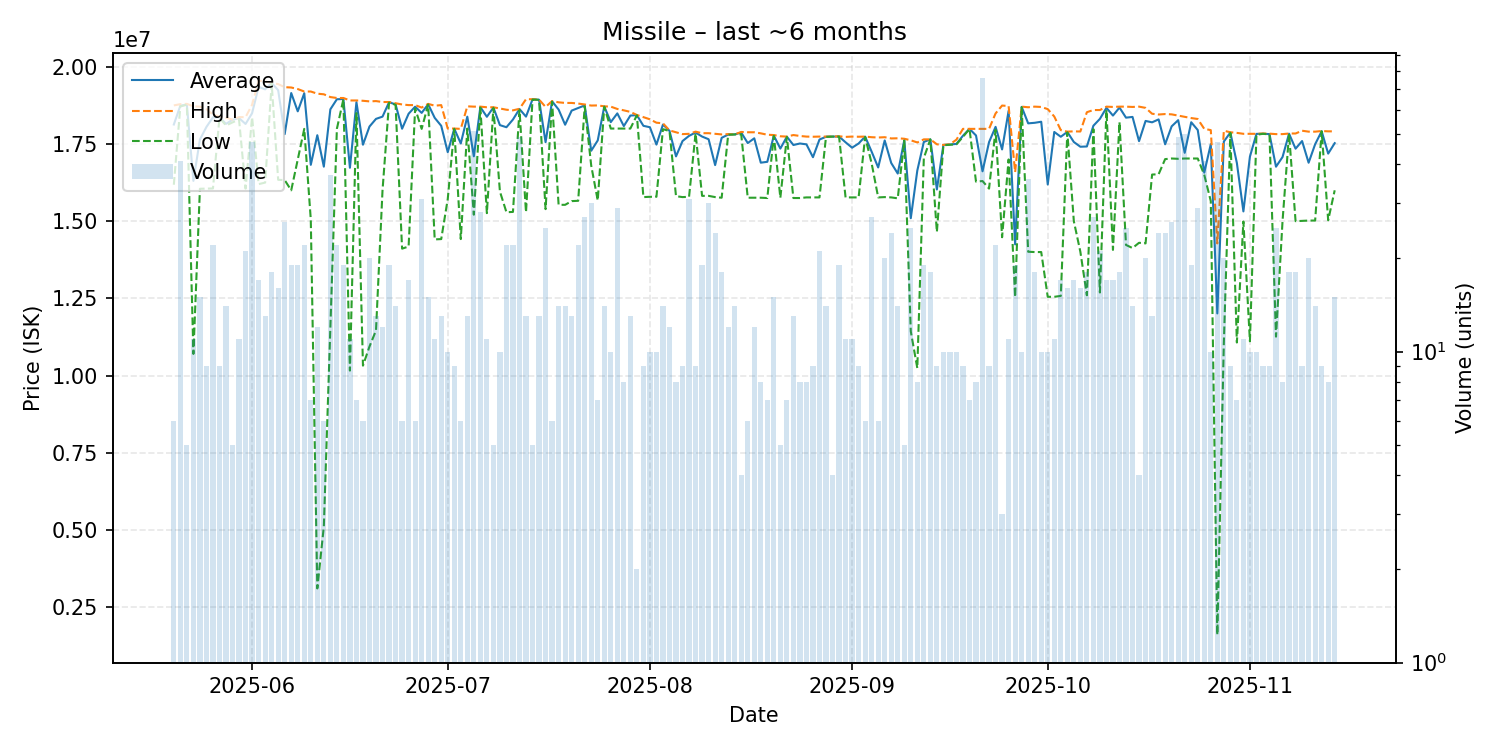

Source data for this figure (header and first rows):
date, average, highest, lowest, order_count, volume
2025-05-20, 18131667, 18750000, 16180000, 6, 6
2025-05-21, 18741463, 18790000, 18720000, 19, 41
2025-05-22, 18776000, 18800000, 18770000, 3, 5
2025-05-23, 16305455, 18720000, 10700000, 10, 11
2025-05-24, 17646000, 18710000, 16050000, 12, 15
2025-05-25, 18053333, 18630000, 16055000, 9, 9
2025-05-26, 18362727, 18450000, 16060000, 18, 22
2025-05-27, 18364444, 18390000, 18350000, 9, 9
2025-05-28, 18152857, 18350000, 18100000, 14, 14
2025-05-29, 18284000, 18290000, 18200000, 5, 5
2025-05-30, 18339091, 18370000, 18290000, 9, 11
2025-05-31, 18149048, 18370000, 16055000, 19, 21
2025-06-01, 18498511, 18770000, 18370000, 25, 47
2025-06-02, 19352941, 19550000, 16200000, 17, 17
2025-06-03, 19269231, 19525000, 16250000, 12, 13
2025-06-04, 19476667, 19480000, 19460000, 11, 18
2025-06-05, 19241875, 19440000, 16340000, 16, 16
2025-06-06, 17820000, 19340000, 16330000, 17, 26
2025-06-07, 19150526, 19330000, 16000000, 19, 19
2025-06-08, 18558421, 19280000, 17000000, 15, 19
2025-06-09, 19143636, 19200000, 17990000, 16, 22
2025-06-10, 16825714, 19200000, 15055000, 7, 7
2025-06-11, 17784583, 19130000, 3105000, 12, 12
2025-06-12, 16766333, 19110000, 5108000, 6, 6
2025-06-13, 18623108, 19020000, 11562500, 13, 37
2025-06-14, 18949545, 18990000, 17990000, 13, 22
2025-06-15, 18956316, 18990000, 18950000, 11, 19
2025-06-16, 16730000, 18910000, 10160000, 10, 11
2025-06-17, 18854286, 18910000, 18500000, 7, 7
2025-06-18, 17476667, 18900000, 10320000, 6, 6
2025-06-19, 18065500, 18880000, 10940000, 19, 20
2025-06-20, 18313846, 18890000, 11460000, 8, 13
2025-06-21, 18386667, 18860000, 16005000, 12, 12
2025-06-22, 18851053, 18860000, 18840000, 14, 19
2025-06-23, 18784286, 18820000, 18770000, 9, 14
2025-06-24, 17995000, 18780000, 14110000, 6, 6
2025-06-25, 18480588, 18760000, 14180000, 6, 17
2025-06-26, 18708333, 18760000, 18650000, 6, 6
2025-06-27, 18507097, 18680000, 17990000, 13, 31
2025-06-28, 18788000, 18800000, 18780000, 13, 15
2025-06-29, 18347273, 18740000, 14410000, 7, 11
2025-06-30, 18089231, 18760000, 14420000, 13, 13
2025-07-01, 17234000, 18000000, 15715000, 9, 10
2025-07-02, 17994444, 18000000, 17990000, 9, 9
2025-07-03, 17518333, 17990000, 14420000, 6, 6
2025-07-04, 18385385, 18720000, 18000000, 13, 13
2025-07-05, 17102353, 18710000, 15210000, 29, 51
2025-07-06, 18694286, 18710000, 18680000, 18, 28
2025-07-07, 18381818, 18690000, 15260000, 11, 11
2025-07-08, 18682000, 18690000, 18670000, 5, 5
2025-07-09, 18111000, 18650000, 15960000, 10, 10
2025-07-10, 18043182, 18610000, 15290000, 17, 22
2025-07-11, 18293182, 18590000, 15300000, 18, 22
2025-07-12, 18632449, 18640000, 18600000, 23, 49
2025-07-13, 18386923, 18950000, 15290000, 12, 13
2025-07-14, 18944000, 18950000, 18940000, 5, 5
2025-07-15, 18933077, 18940000, 18930000, 9, 13
2025-07-16, 17559600, 18700000, 15390000, 13, 25
2025-07-17, 18883333, 18890000, 18870000, 6, 6
2025-07-18, 18615714, 18850000, 15530000, 13, 14
... 119 more rows
